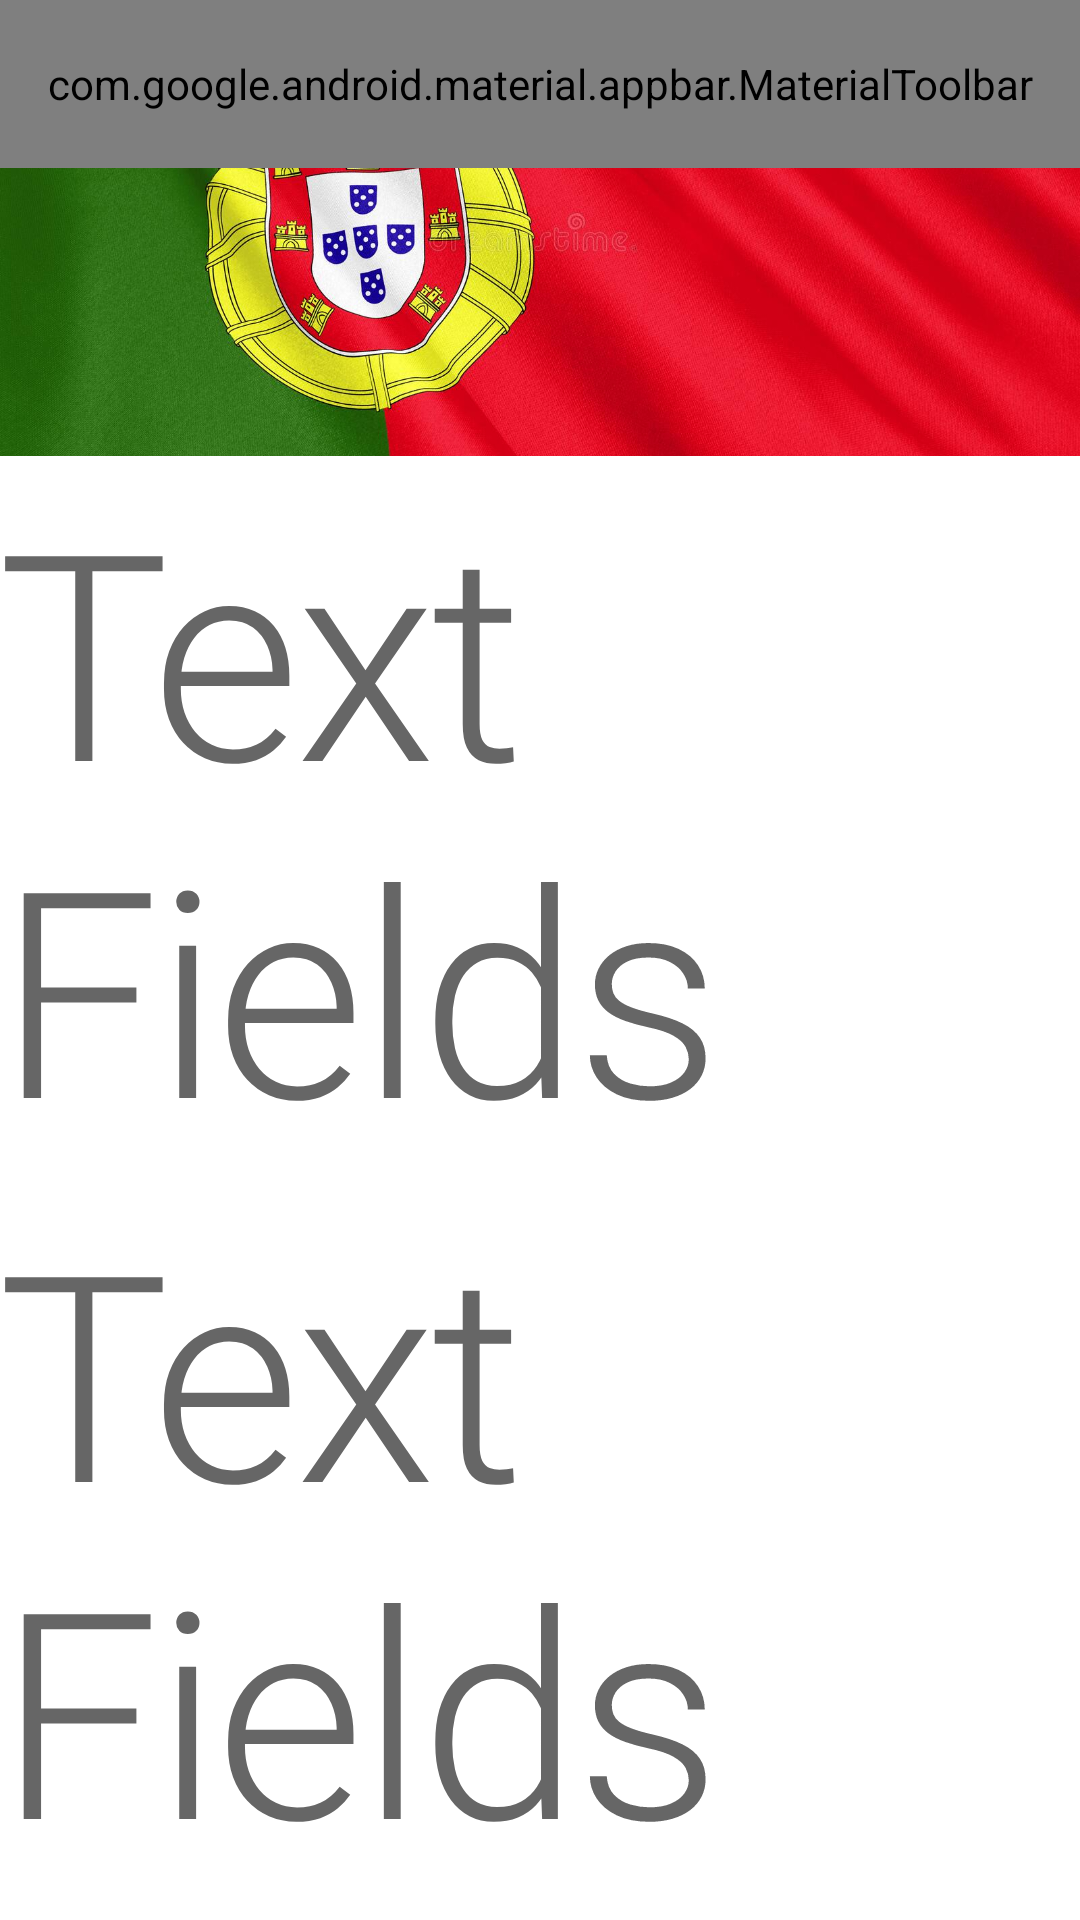

Android layout source for this screen:
<!-- AndroidManifest.xml: application theme Theme.Views -->
<!-- res/layout/activity_top_bar.xml -->
<?xml version="1.0" encoding="utf-8"?>
<androidx.coordinatorlayout.widget.CoordinatorLayout xmlns:android="http://schemas.android.com/apk/res/android"
    xmlns:app="http://schemas.android.com/apk/res-auto"
    android:layout_width="match_parent"
    android:layout_height="match_parent"
    android:fitsSystemWindows="true">

    <com.google.android.material.appbar.AppBarLayout
        android:layout_width="match_parent"
        android:layout_height="152dp"
        android:fitsSystemWindows="true">

        <com.google.android.material.appbar.CollapsingToolbarLayout
            android:layout_width="match_parent"
            android:layout_height="match_parent"
            android:fitsSystemWindows="true"
            app:collapsedTitleTextAppearance="@style/TextAppearance.App.CollapsingToolbar.Collapsed"
            app:expandedTitleMarginBottom="28dp"
            app:expandedTitleMarginStart="72dp"
            app:expandedTitleTextAppearance="@style/TextAppearance.App.CollapsingToolbar.Expanded"
            app:layout_scrollFlags="scroll|exitUntilCollapsed">

            <ImageView
                android:layout_width="match_parent"
                android:layout_height="match_parent"
                android:fitsSystemWindows="true"
                android:src="@drawable/portugal"
                android:scaleType="centerCrop" />

            <com.google.android.material.appbar.MaterialToolbar
                android:id="@+id/topBar"
                style="@style/Widget.MaterialComponents.Toolbar.Primary"
                android:layout_width="match_parent"
                android:layout_height="?attr/actionBarSize"
                android:background="@android:color/transparent"
                android:elevation="0dp"
                app:layout_collapseMode="pin"
                app:menu="@menu/top_bar"
                app:navigationIcon="@drawable/ic_menu"
                app:title="Top App Bar" />

        </com.google.android.material.appbar.CollapsingToolbarLayout>

    </com.google.android.material.appbar.AppBarLayout>

    <androidx.core.widget.NestedScrollView
        android:layout_width="match_parent"
        android:layout_height="match_parent"
        app:layout_behavior="@string/appbar_scrolling_view_behavior">

        <LinearLayout
            android:layout_width="match_parent"
            android:layout_height="wrap_content"
            android:orientation="vertical">

            <TextView
                android:layout_width="match_parent"
                android:layout_height="wrap_content"
                android:text="@string/label_text_field"
                android:textAppearance="@style/TextAppearance.MaterialComponents.Headline1" />

            <TextView
                android:layout_width="match_parent"
                android:layout_height="wrap_content"
                android:text="@string/label_text_field"
                android:textAppearance="@style/TextAppearance.MaterialComponents.Headline1" />

            <TextView
                android:layout_width="match_parent"
                android:layout_height="wrap_content"
                android:text="@string/label_text_field"
                android:textAppearance="@style/TextAppearance.MaterialComponents.Headline1" />

            <TextView
                android:layout_width="match_parent"
                android:layout_height="wrap_content"
                android:text="@string/label_text_field"
                android:textAppearance="@style/TextAppearance.MaterialComponents.Headline1" />

        </LinearLayout>

    </androidx.core.widget.NestedScrollView>

</androidx.coordinatorlayout.widget.CoordinatorLayout>
<!-- resources referenced by this layout -->
<resources>
  <!-- drawable portugal: jpg bitmap (drawable, 166939 bytes) -->
  <string name="label_text_field">Text Fields</string>
  <style name="TextAppearance.App.CollapsingToolbar.Collapsed" parent="TextAppearance.MaterialComponents.Headline6">
          <item name="android:textColor">?attr/colorOnPrimary</item>
      </style>
  <style name="TextAppearance.App.CollapsingToolbar.Expanded" parent="TextAppearance.MaterialComponents.Headline5">
          <item name="android:textColor">?attr/colorOnPrimary</item>
          <item name="android:textSize">48sp</item>
      </style>
  <style name="Theme.Views" parent="Theme.MaterialComponents.DayNight.NoActionBar">
          
          <item name="colorPrimary">@color/purple_500</item>
          <item name="colorPrimaryVariant">@color/purple_700</item>
          <item name="colorOnPrimary">@color/white</item>
          
          <item name="colorSecondary">@color/teal_200</item>
          <item name="colorSecondaryVariant">@color/teal_700</item>
          <item name="colorOnSecondary">@color/black</item>
          
          <item name="android:statusBarColor">?attr/colorPrimaryVariant</item>
          
      </style>
  <!-- not gathered from this repository: default colours our renderer supplied (Android Studio template values) -->
  <color name="purple_500">#FF6200EE</color>
  <color name="purple_700">#FF3700B3</color>
  <color name="teal_200">#FF03DAC5</color>
  <color name="teal_700">#FF018786</color>
  <color name="black">#FF000000</color>
  <color name="white">#FFFFFFFF</color>
</resources>
